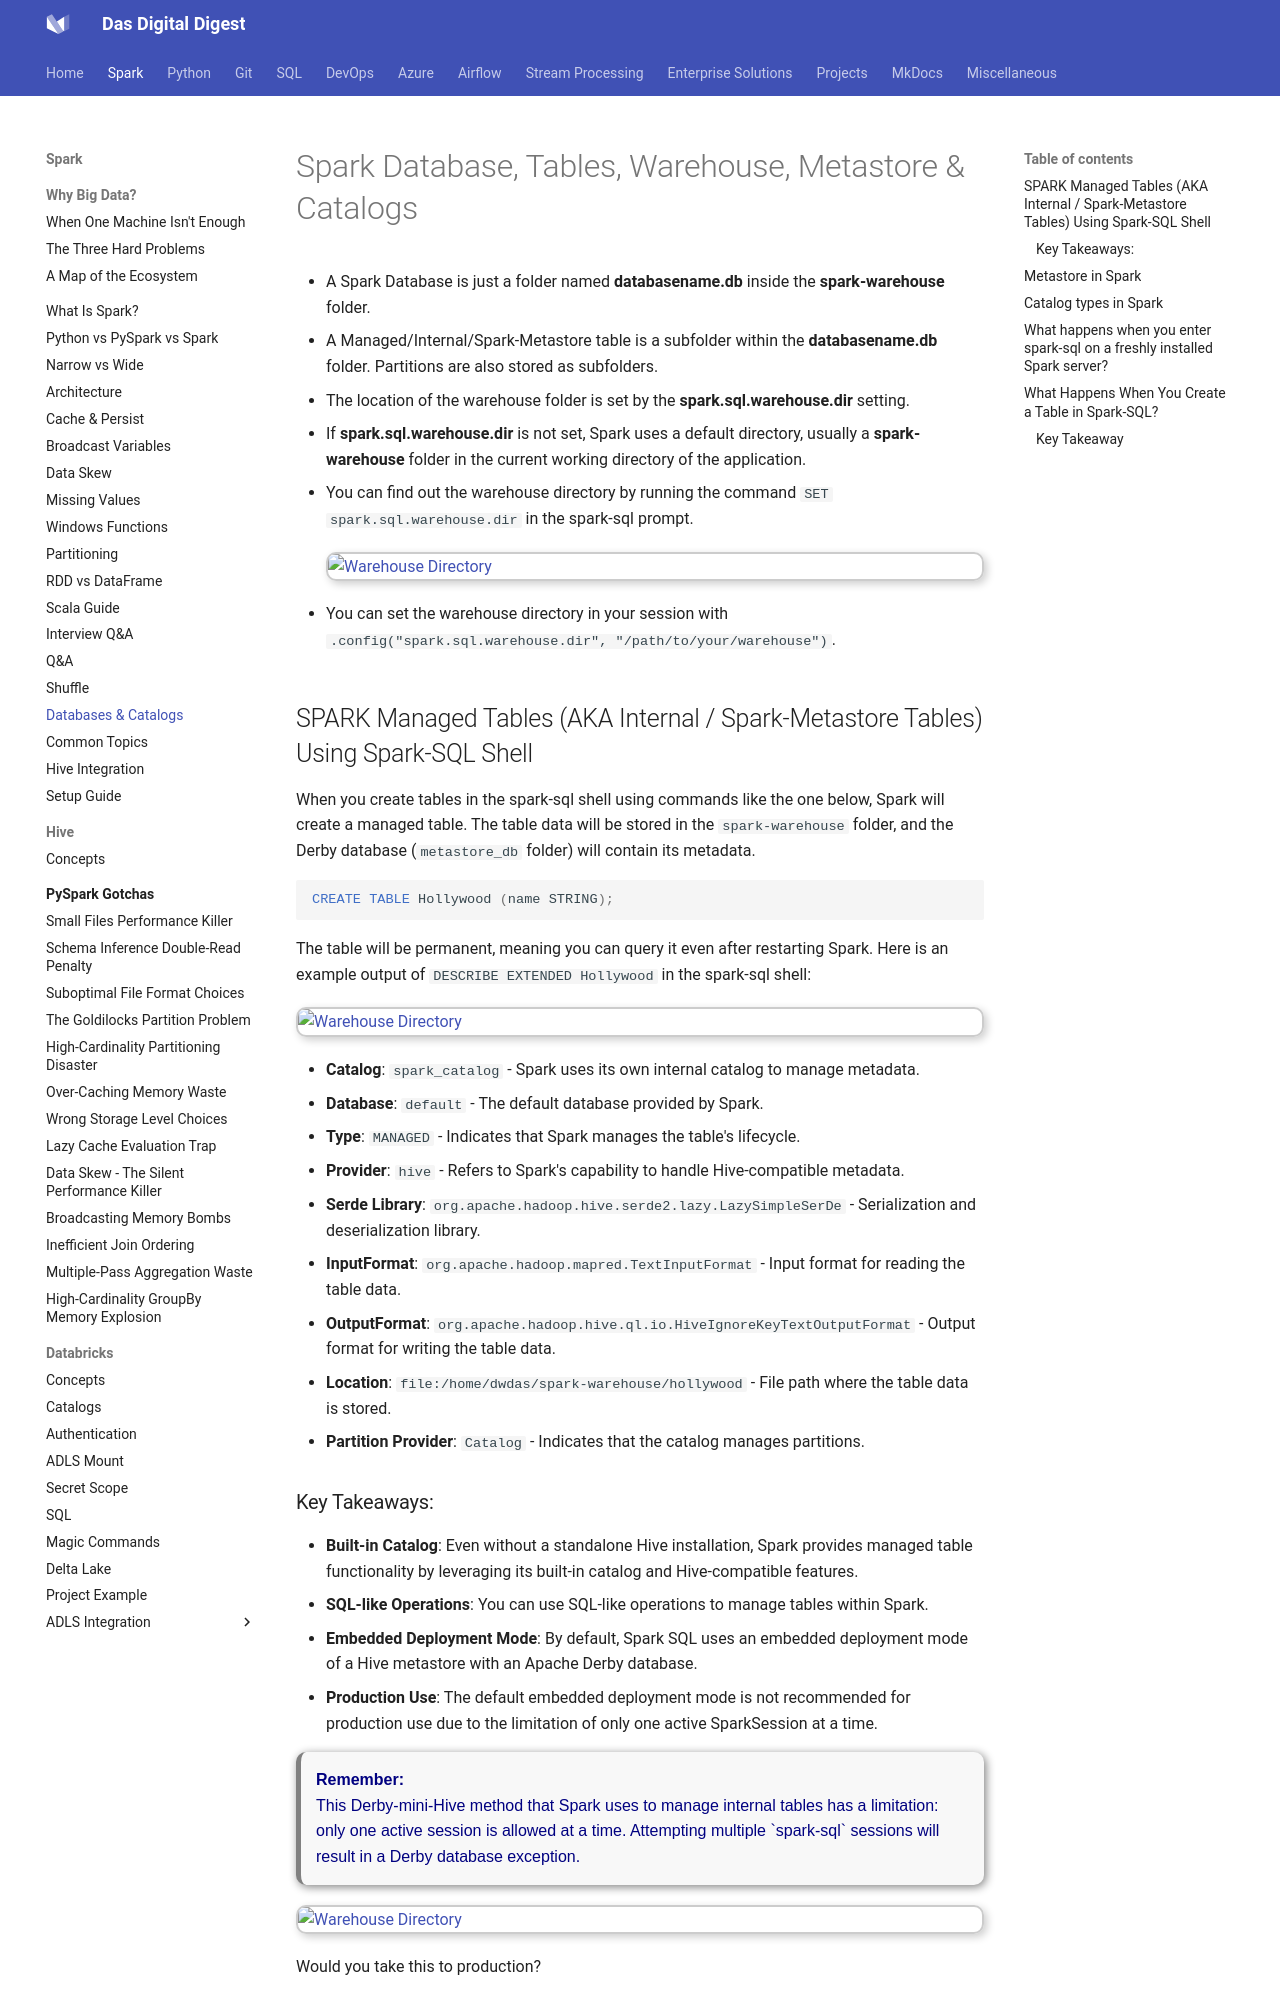

repository: dwdas9/home · page: Spark-DataBricks/1.0_Spark/1.13_SparkDatabaseTablesCatalogsMetastore.html · generator: mkdocs


# Spark Database, Tables, Warehouse, Metastore & Catalogs

- A Spark Database is just a folder named **databasename.db** inside the **spark-warehouse** folder.
- A Managed/Internal/Spark-Metastore table is a subfolder within the **databasename.db** folder. Partitions are also stored as subfolders.
- The location of the warehouse folder is set by the **spark.sql.warehouse.dir** setting.
- If **spark.sql.warehouse.dir** is not set, Spark uses a default directory, usually a **spark-warehouse** folder in the current working directory of the application.
- You can find out the warehouse directory by running the command `SET spark.sql.warehouse.dir` in the spark-sql prompt.

    <img src="images/custom-image-2024-06-19-11-27-01.png" alt="Warehouse Directory" style="border: 2px solid #ccc; box-shadow: 3px 3px 8px rgba(0, 0, 0, 0.2); border-radius: 10px;">


- You can set the warehouse directory in your session with `.config("spark.sql.warehouse.dir", "/path/to/your/warehouse")`.



## SPARK Managed Tables (AKA Internal / Spark-Metastore Tables) Using Spark-SQL Shell

When you create tables in the spark-sql shell using commands like the one below, Spark will create a managed table. The table data will be stored in the `spark-warehouse` folder, and the Derby database (`metastore_db` folder) will contain its metadata.

```sql
CREATE TABLE Hollywood (name STRING);
```

The table will be permanent, meaning you can query it even after restarting Spark. Here is an example output of `DESCRIBE EXTENDED Hollywood` in the spark-sql shell:

<img src="images/custom-image-2024-06-19-17-25-45.png" alt="Warehouse Directory" style="border: 2px solid #ccc; box-shadow: 3px 3px 8px rgba(0, 0, 0, 0.2); border-radius: 10px;">


- **Catalog**: `spark_catalog` - Spark uses its own internal catalog to manage metadata.
- **Database**: `default` - The default database provided by Spark.
- **Type**: `MANAGED` - Indicates that Spark manages the table's lifecycle.
- **Provider**: `hive` - Refers to Spark's capability to handle Hive-compatible metadata.
- **Serde Library**: `org.apache.hadoop.hive.serde2.lazy.LazySimpleSerDe` - Serialization and deserialization library.
- **InputFormat**: `org.apache.hadoop.mapred.TextInputFormat` - Input format for reading the table data.
- **OutputFormat**: `org.apache.hadoop.hive.ql.io.HiveIgnoreKeyTextOutputFormat` - Output format for writing the table data.
- **Location**: `file:/home/dwdas/spark-warehouse/hollywood` - File path where the table data is stored.
- **Partition Provider**: `Catalog` - Indicates that the catalog manages partitions.
